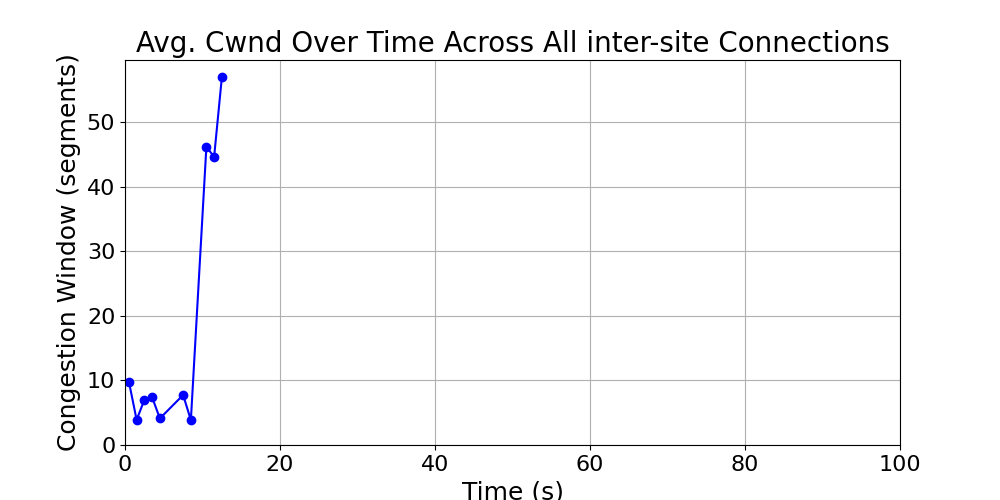

The table this chart was drawn from, first rows:
time_bin, cwnd, time_bin_mid
[0, 1), 9.833, 0.5
[1, 2), 3.893, 1.5
[2, 3), 7.0, 2.5
[3, 4), 7.4, 3.5
[4, 5), 4.115, 4.5
[7, 8), 7.75, 7.5
[8, 9), 3.857, 8.5
[10, 11), 46.19, 10.5
[11, 12), 44.65, 11.5
[12, 13), 56.99, 12.5
